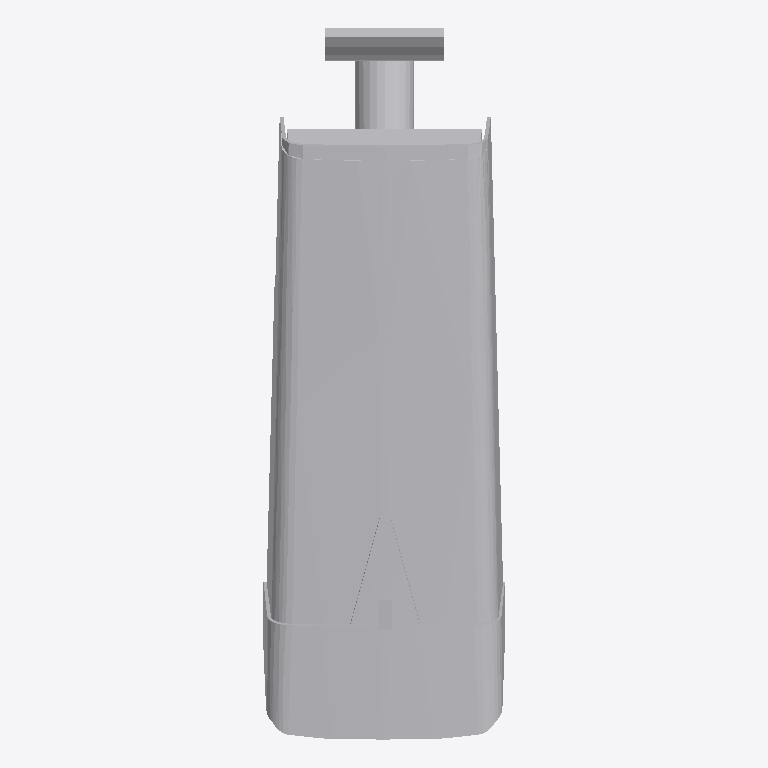
Plan cut of the same IFC building model at storey 'Ebene 0' (level 0.00 m, cut at 1.40 m), seen from above with north up, elements coloured by IFC class: 1 other element (light grey). No cut surface shows.
Extent 0.163 m × 0.477 m × 0.296 m (x, y, z). Storeys (1): Ebene 0 at 0.00 m. Elements (1): 1 IfcBuildingElementProxy.

HEADER;
FILE_DESCRIPTION(('ViewDefinition [CoordinationView_V2.0]','ExchangeRequirement []'),'2;1');
FILE_NAME('','2024-05-07T10:35:34',(''),(''),'ODA IFC SDK 22.6','22.1.1.516 - Exporter 22.1.1.516 - Default UI','');
FILE_SCHEMA(('IFC4'));
ENDSEC;
DATA;
#93=IFCPROJECT('3JkdSrIPPFBg8WI9Yiw3Uw',#20,'',$,$,'','',(#86),#83);
#105=IFCSITE('3JkdSrIPPFBg8WI9Yiw3Uu',#20,'Default',$,$,#104,$,$,.ELEMENT.,(42,24,53,508911),(-71,-15,-29,-58837),0.0,$,$);
#95=IFCBUILDING('3JkdSrIPPFBg8WI9Yiw3Ux',#20,'',$,$,#16,$,'',.ELEMENT.,$,$,#94);
#98=IFCBUILDINGSTOREY('3JkdSrIPPFBg8WI9XJ5yzH',#20,'Ebene 0',$,'Ebene:Ebene 1',#97,$,'Ebene 0',.ELEMENT.,0.0);
#2216=IFCBUILDINGELEMENTPROXY('17rP4YLAbCLAzjxLYaRikZ',#20,'DB_Video_AXIS_M1125_E_M:DB_Video_AXIS_M1125_E_M:22489140',$,'DB_Video_AXIS_M1125_E_M:DB_Video_AXIS_M1125_E_M',#2215,#2212,'22489140',.NOTDEFINED.);
ENDSEC;
